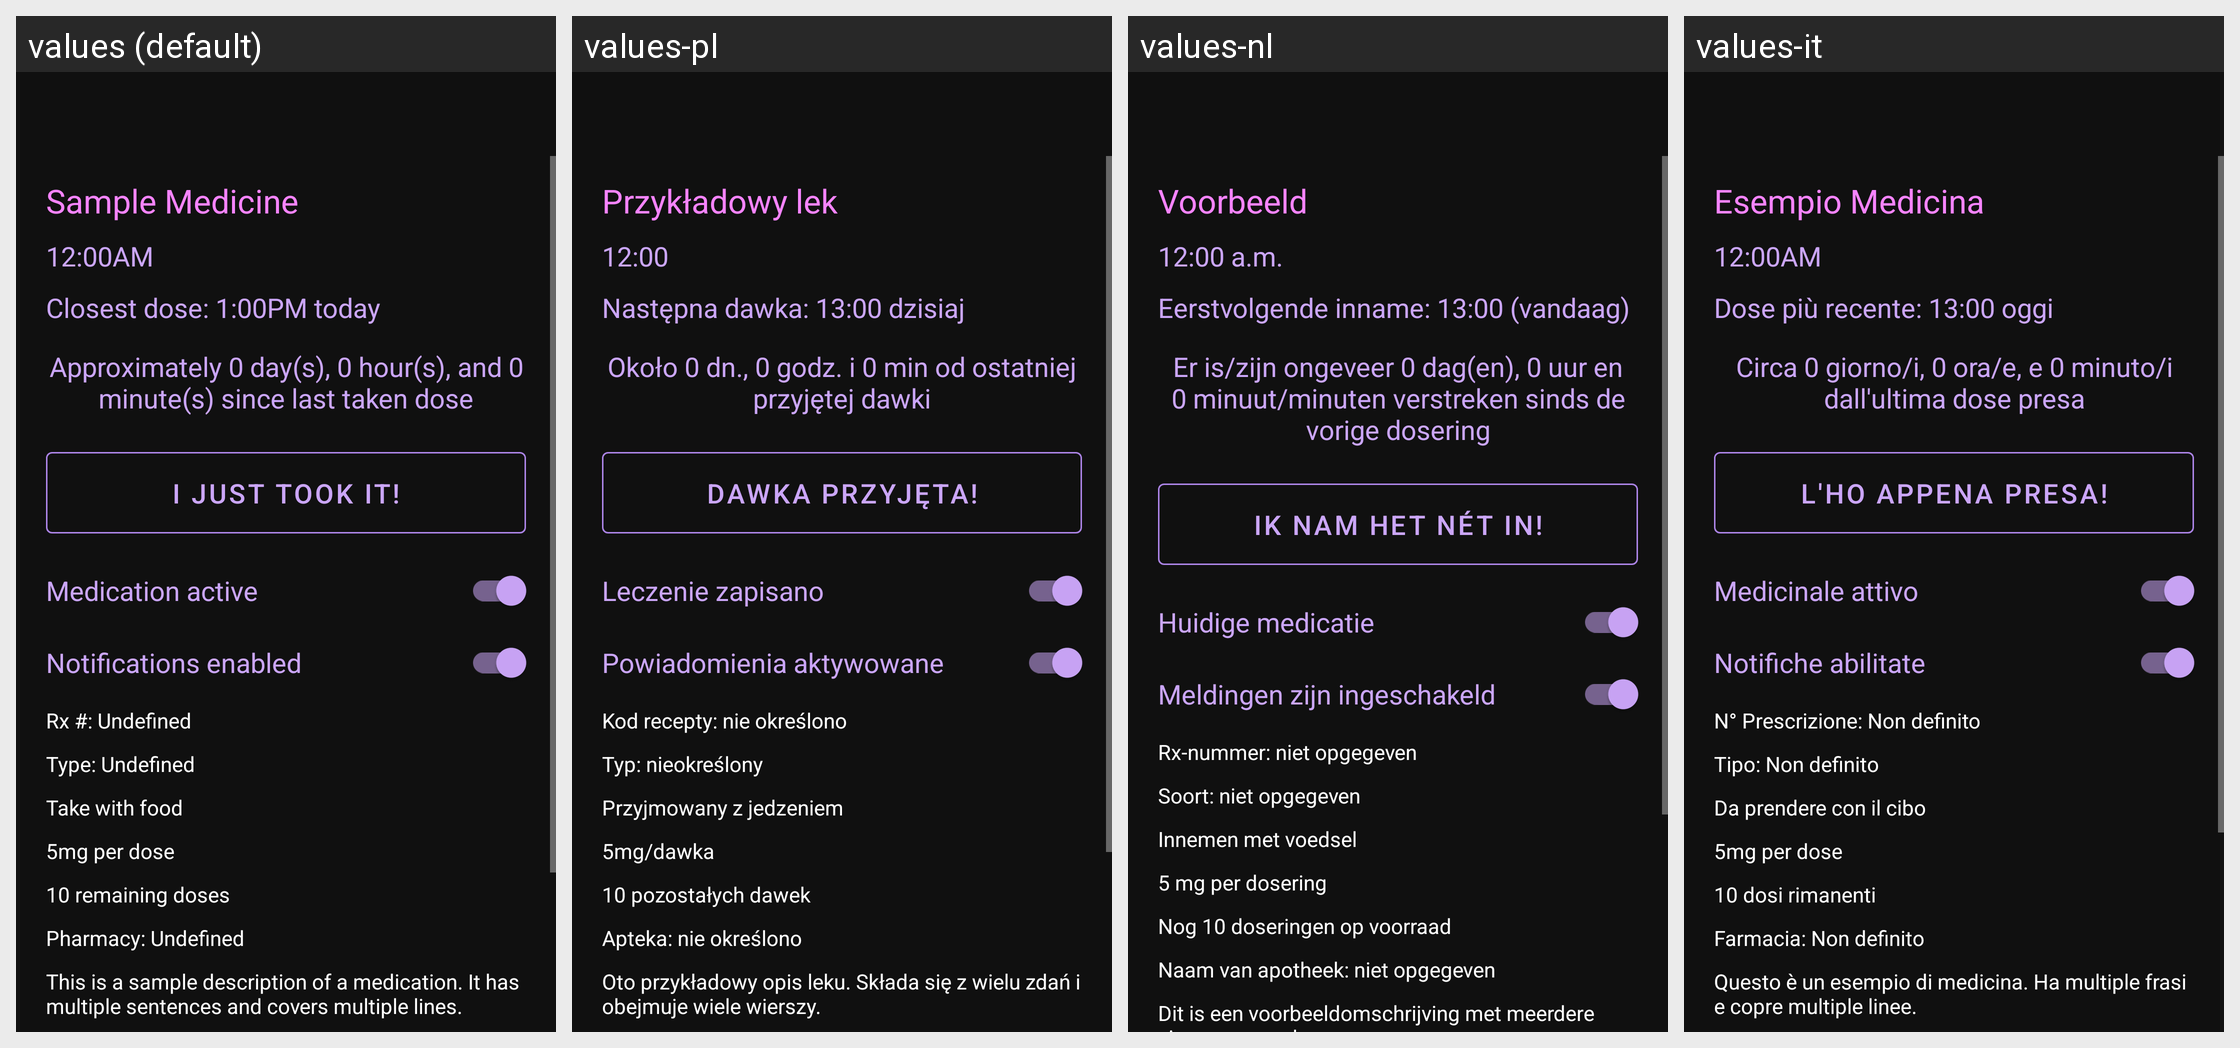

Translations of the strings shown on this Android screen, per locale in the grid:
Android screen res/layout/activity_med_detail.xml rendered under 4 locales, left to right: values (default), values-pl, values-nl, values-it. Device: Nexus 5 (rendered at 1080×1920; each locale shown at half size, 540×960, under a caption strip naming it); theme Theme.DidITakeMyMeds.
Other locales in the repository, not shown: values-ar, values-ca, values-de, values-el, values-eo, values-es, values-fi, values-fr, values-hr, values-hu, values-in, values-iw, values-ko, values-ml, values-pa-rPK, values-pl-rPL, values-pt, values-pt-rBR, values-ru, values-sk, values-sr, values-sv, values-ta, values-tr, values-vi, values-zh-rCN, values-zh-rTW.
Strings drawn on this screen, with the default value and each locale's value (text and hints the layout hard-codes, and strings that could not be matched under every locale, appear in the picture but are not listed):

sample_medicine
  values: Sample Medicine
  values-pl: Przykładowy lek
  values-nl: Voorbeeld
  values-it: Esempio Medicina

midnight
  values: 12:00AM
  values-pl: 12:00
  values-nl: 12:00 a.m.
  values-it: 12:00AM

closest_dose_sample
  values: Closest dose: 1:00PM today
  values-pl: Następna dawka: 13:00 dzisiaj
  values-nl: Eerstvolgende inname: 13:00 (vandaag)
  values-it: Dose più recente: 13:00 oggi

time_since_dose_sample
  values: Approximately 0 day(s), 0 hour(s), and 0 minute(s) since last taken dose
  values-pl: Około 0 dn., 0 godz. i 0 min od ostatniej przyjętej dawki
  values-nl: Er is/zijn ongeveer 0 dag(en), 0 uur en 0 minuut/minuten verstreken sinds de vorige dosering
  values-it: Circa 0 giorno/i, 0 ora/e, e 0 minuto/i dall'ultima dose presa

i_just_took_it
  values: I just took it!
  values-pl: Dawka przyjęta!
  values-nl: Ik nam het nét in!
  values-it: L'ho appena presa!

medication_active
  values: Medication active
  values-pl: Leczenie zapisano
  values-nl: Huidige medicatie
  values-it: Medicinale attivo

notifications_enabled
  values: Notifications enabled
  values-pl: Powiadomienia aktywowane
  values-nl: Meldingen zijn ingeschakeld
  values-it: Notifiche abilitate

sample_rx_number_label
  values: Rx #: Undefined
  values-pl: Kod recepty: nie określono
  values-nl: Rx-nummer: niet opgegeven
  values-it: N° Prescrizione: Non definito

sample_type_label
  values: Type: Undefined
  values-pl: Typ: nieokreślony
  values-nl: Soort: niet opgegeven
  values-it: Tipo: Non definito

take_with_food
  values: Take with food
  values-pl: Przyjmowany z jedzeniem
  values-nl: Innemen met voedsel
  values-it: Da prendere con il cibo

sample_dose_amount_label
  values: 5mg per dose
  values-pl: 5mg/dawka
  values-nl: 5 mg per dosering
  values-it: 5mg per dose

sample_remaining_doses_label
  values: 10 remaining doses
  values-pl: 10 pozostałych dawek
  values-nl: Nog 10 doseringen op voorraad
  values-it: 10 dosi rimanenti

sample_pharmacy_label
  values: Pharmacy: Undefined
  values-pl: Apteka: nie określono
  values-nl: Naam van apotheek: niet opgegeven
  values-it: Farmacia: Non definito

sample_description
  values: This is a sample description of a medication. It has multiple sentences and covers multiple lines.
  values-pl: Oto przykładowy opis leku. Składa się z wielu zdań i obejmuje wiele wierszy.
  values-nl: Dit is een voorbeeldomschrijving met meerdere zinnen en regels.
  values-it: Questo è un esempio di medicina. Ha multiple frasi e copre multiple linee.
